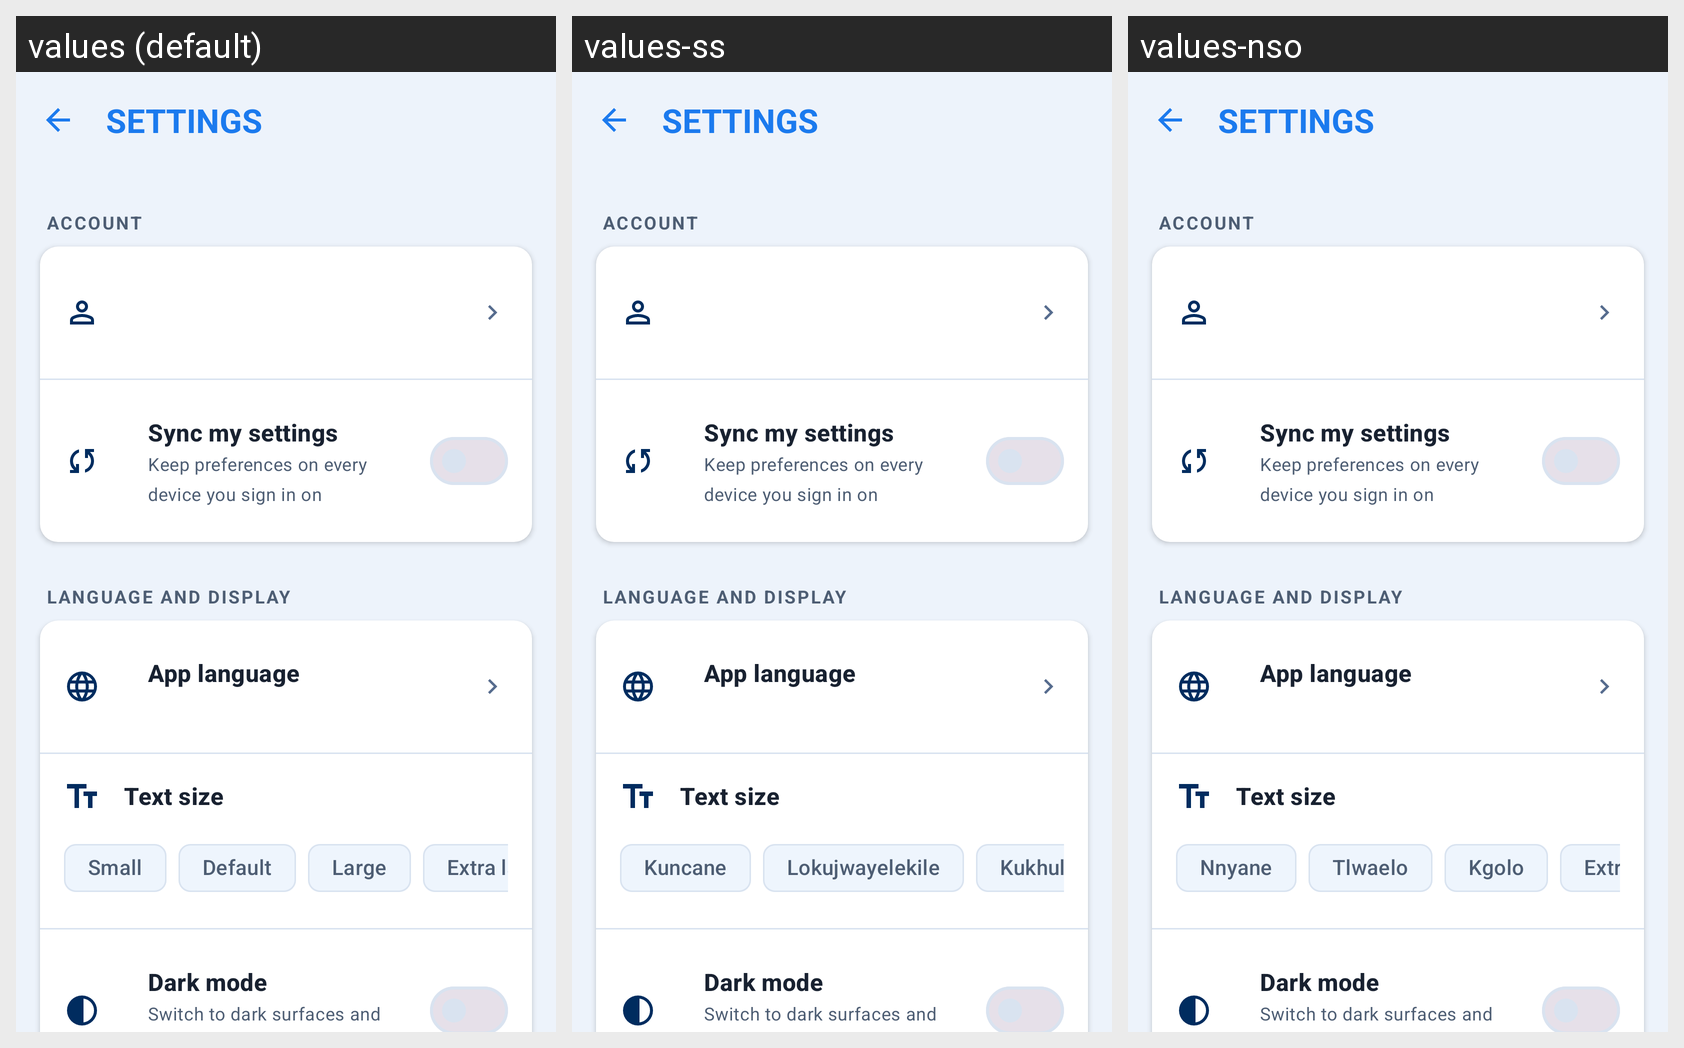

Locale-by-locale string values for the Android screen shown in this grid:
Android screen res/layout/activity_settings.xml rendered under 3 locales, left to right: values (default), values-ss, values-nso. Device: Nexus 5 (rendered at 1080×1920; each locale shown at half size, 540×960, under a caption strip naming it); theme Theme.WitsPath.
Other locales in the repository, not shown: values-af, values-en, values-nr, values-st, values-tn, values-ts, values-ve, values-xh, values-zu.
Strings drawn on this screen, with the default value and each locale's value (text and hints the layout hard-codes, and strings that could not be matched under every locale, appear in the picture but are not listed):

settings_title
  values: SETTINGS
  values-ss: SETTINGS  [not translated; the default value is used]
  values-nso: SETTINGS  [not translated; the default value is used]

settings_section_account
  values: ACCOUNT
  values-ss: ACCOUNT  [not translated; the default value is used]
  values-nso: ACCOUNT  [not translated; the default value is used]

settings_sync_title
  values: Sync my settings
  values-ss: Sync my settings  [not translated; the default value is used]
  values-nso: Sync my settings  [not translated; the default value is used]

settings_sync_subtitle
  values: Keep preferences on every device you sign in on
  values-ss: Keep preferences on every device you sign in on  [not translated; the default value is used]
  values-nso: Keep preferences on every device you sign in on  [not translated; the default value is used]

settings_section_language_display
  values: LANGUAGE AND DISPLAY
  values-ss: LANGUAGE AND DISPLAY  [not translated; the default value is used]
  values-nso: LANGUAGE AND DISPLAY  [not translated; the default value is used]

settings_language_title
  values: App language
  values-ss: App language  [not translated; the default value is used]
  values-nso: App language  [not translated; the default value is used]

settings_text_size_title
  values: Text size
  values-ss: Text size  [not translated; the default value is used]
  values-nso: Text size  [not translated; the default value is used]

text_size_small
  values: Small
  values-ss: Kuncane
  values-nso: Nnyane

text_size_default
  values: Default
  values-ss: Lokujwayelekile
  values-nso: Tlwaelo

text_size_large
  values: Large
  values-ss: Kukhulu
  values-nso: Kgolo

settings_dark_theme_title
  values: Dark mode
  values-ss: Dark mode  [not translated; the default value is used]
  values-nso: Dark mode  [not translated; the default value is used]

settings_dark_theme_subtitle
  values: Switch to dark surfaces and high contrast text
  values-ss: Switch to dark surfaces and high contrast text  [not translated; the default value is used]
  values-nso: Switch to dark surfaces and high contrast text  [not translated; the default value is used]
